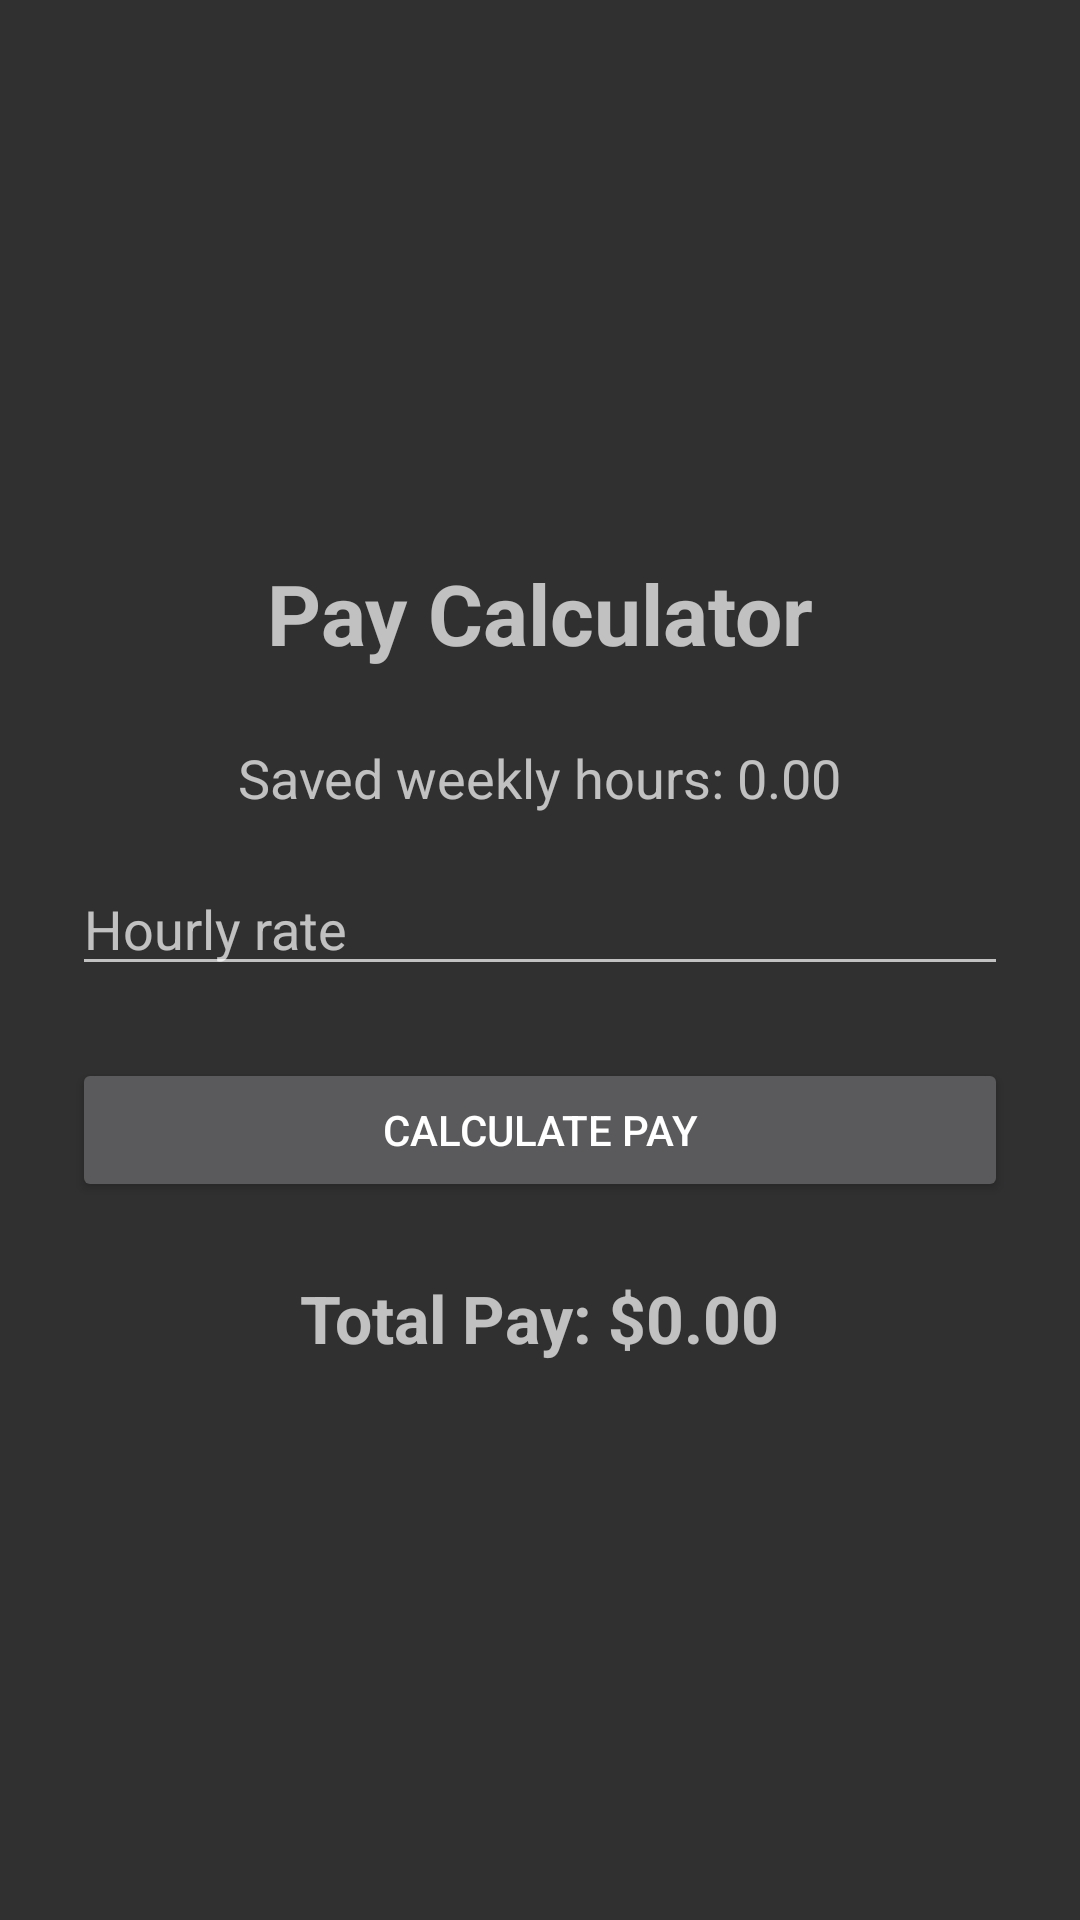

Android layout source for this screen:
<!-- AndroidManifest.xml: application theme Theme.MyApplication -->
<!-- res/layout/activity_pay_calculator.xml -->
<?xml version="1.0" encoding="utf-8"?>
<ScrollView xmlns:android="http://schemas.android.com/apk/res/android"
    android:layout_width="match_parent"
    android:layout_height="match_parent"
    android:fillViewport="true">

    <LinearLayout
        android:layout_width="match_parent"
        android:layout_height="match_parent"
        android:orientation="vertical"
        android:gravity="center"
        android:padding="24dp">

        <TextView
            android:id="@+id/titlePay"
            android:layout_width="wrap_content"
            android:layout_height="wrap_content"
            android:text="Pay Calculator"
            android:textSize="28sp"
            android:textStyle="bold"
            android:layout_marginBottom="24dp" />

        <TextView
            android:id="@+id/textSavedHours"
            android:layout_width="wrap_content"
            android:layout_height="wrap_content"
            android:text="Saved weekly hours: 0.00"
            android:textSize="18sp"
            android:layout_marginBottom="16dp" />

        <EditText
            android:id="@+id/editRate"
            android:layout_width="match_parent"
            android:layout_height="wrap_content"
            android:hint="Hourly rate"
            android:inputType="numberDecimal"
            android:layout_marginBottom="24dp" />

        <Button
            android:id="@+id/buttonCalculatePay"
            android:layout_width="match_parent"
            android:layout_height="wrap_content"
            android:text="Calculate Pay"
            android:layout_marginBottom="24dp" />

        <TextView
            android:id="@+id/textPayResult"
            android:layout_width="wrap_content"
            android:layout_height="wrap_content"
            android:text="Total Pay: $0.00"
            android:textSize="22sp"
            android:textStyle="bold" />

    </LinearLayout>

</ScrollView>
<!-- resources referenced by this layout -->
<resources>
  <style name="Theme.MyApplication" parent="Theme.AppCompat">
          <item name="android:statusBarColor">#1E1E1E</item>
          <item name="android:navigationBarColor">#121212</item>
      </style>
</resources>
